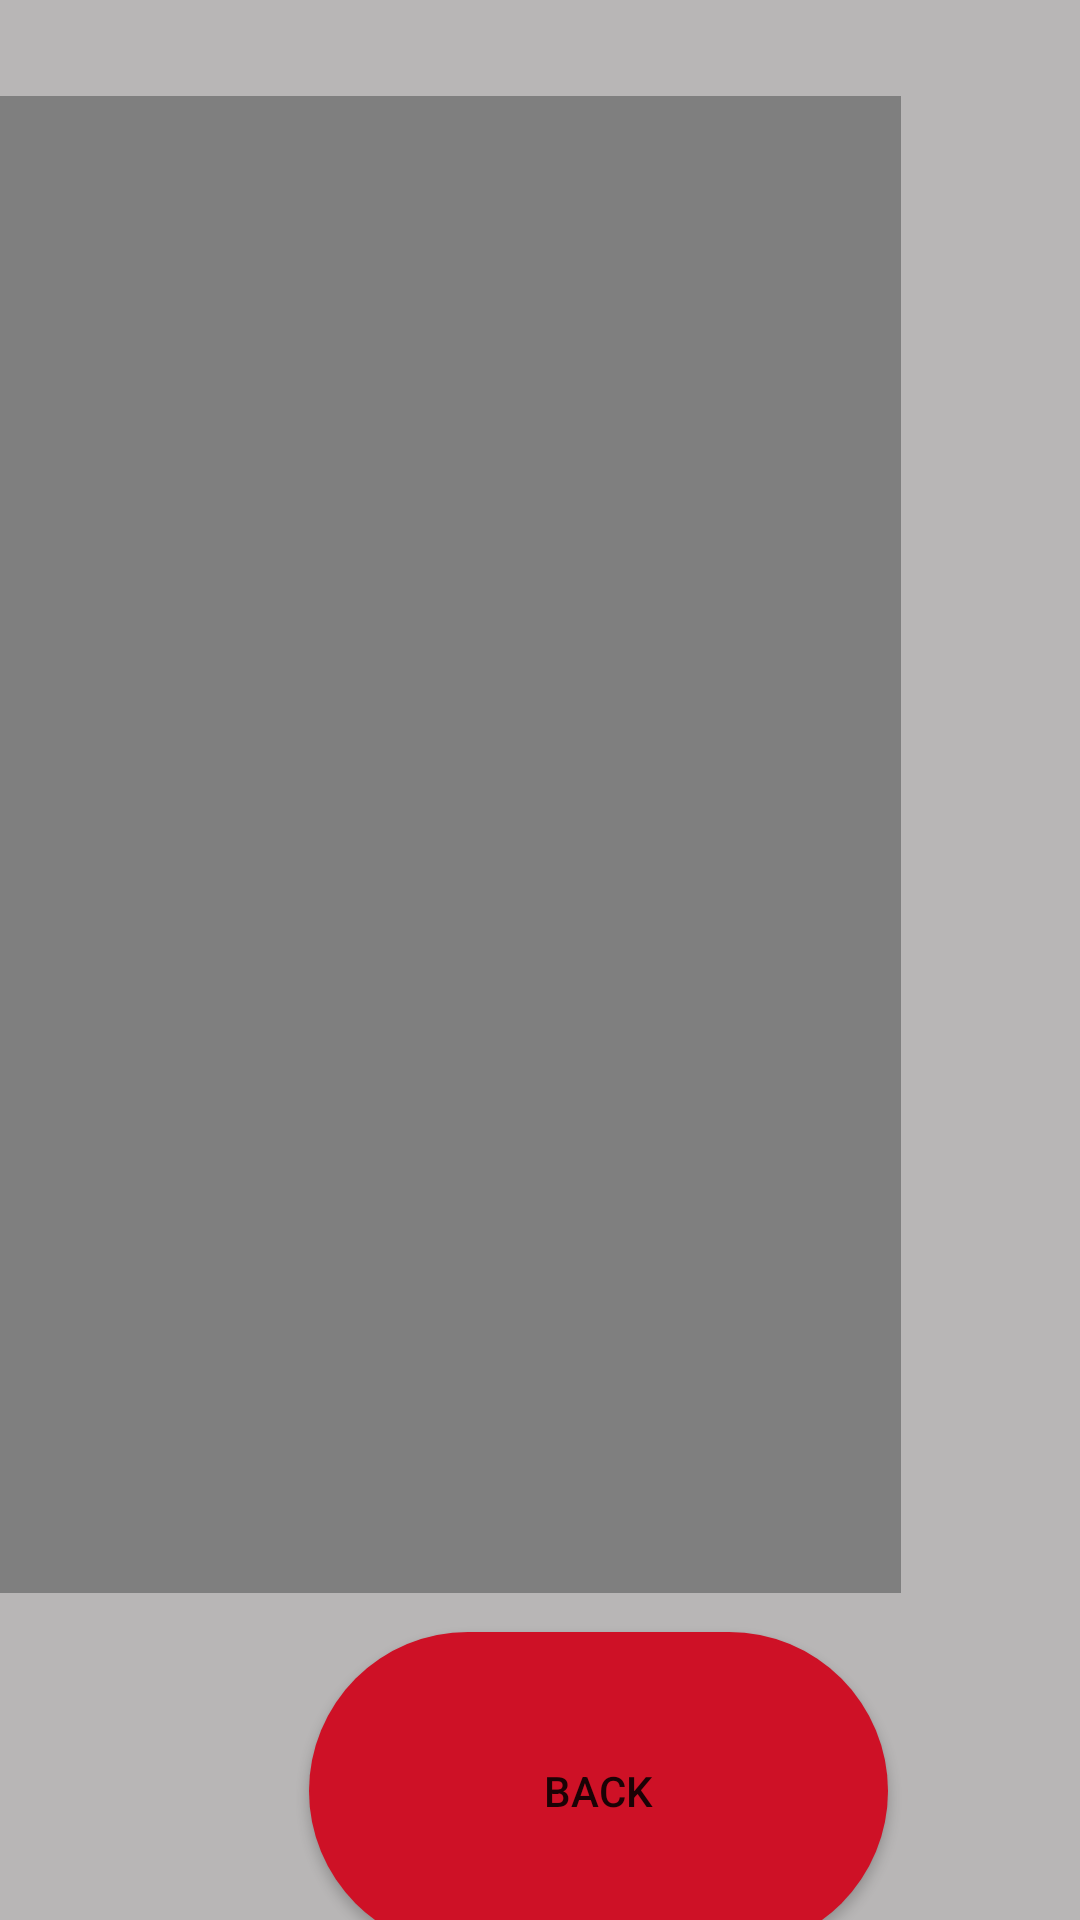

Produce the Android XML layout that renders to this screen, including the resource entries it uses.
<!-- AndroidManifest.xml: application theme Theme.PODBot -->
<!-- res/layout/activity_data_link.xml -->
<?xml version="1.0" encoding="utf-8"?>
<androidx.constraintlayout.widget.ConstraintLayout xmlns:android="http://schemas.android.com/apk/res/android"
    xmlns:app="http://schemas.android.com/apk/res-auto"
    xmlns:tools="http://schemas.android.com/tools"
    android:id="@+id/main"
    android:layout_width="match_parent"
    android:layout_height="match_parent"
    android:background="@color/background_grey"
    tools:context=".DataLinkActivity">

    <Button
        android:id="@+id/button9"
        android:layout_width="193dp"
        android:layout_height="106dp"
        android:layout_marginTop="544dp"
        android:layout_marginEnd="64dp"
        android:background="@drawable/rounded_button"
        android:onClick="goToBack"
        android:text="Back"
        app:layout_constraintEnd_toEndOf="parent"
        app:layout_constraintTop_toTopOf="parent" />

    <WebView
        android:id="@+id/dataView1"
        android:layout_width="1158dp"
        android:layout_height="499dp"
        android:layout_marginTop="32dp"
        android:layout_marginEnd="60dp"
        app:layout_constraintEnd_toEndOf="parent"
        app:layout_constraintTop_toTopOf="parent" />

</androidx.constraintlayout.widget.ConstraintLayout>
<!-- resources referenced by this layout -->
<resources>
  <color name="background_grey">#B8B6B6</color>
  <!-- drawable rounded_button (drawable) -->
  <shape xmlns:android="http://schemas.android.com/apk/res/android">
      <solid android:color="@color/Raytheon_Red" /> 
      <corners android:radius="300dp" /> 
      <padding
          android:left="10dp"
          android:top="10dp"
          android:right="10dp"
          android:bottom="10dp" />
  </shape>
  <style name="Theme.PODBot" parent="Theme.MaterialComponents.DayNight.DarkActionBar">
          
          <item name="colorPrimary">#CE1126</item>
          <item name="colorPrimaryVariant">#CE1126</item>
          <item name="colorOnPrimary">@color/white</item>
          
          <item name="colorSecondary">@color/teal_200</item>
          <item name="colorSecondaryVariant">@color/teal_700</item>
          <item name="colorOnSecondary">@color/black</item>
          
          <item name="android:statusBarColor">?attr/colorPrimaryVariant</item>
          
      </style>
  <color name="Raytheon_Red">#CE1126</color>
  <color name="white">#FFFFFFFF</color>
  <color name="teal_200">#FF03DAC5</color>
  <color name="teal_700">#FF018786</color>
  <color name="black">#FF000000</color>
</resources>
